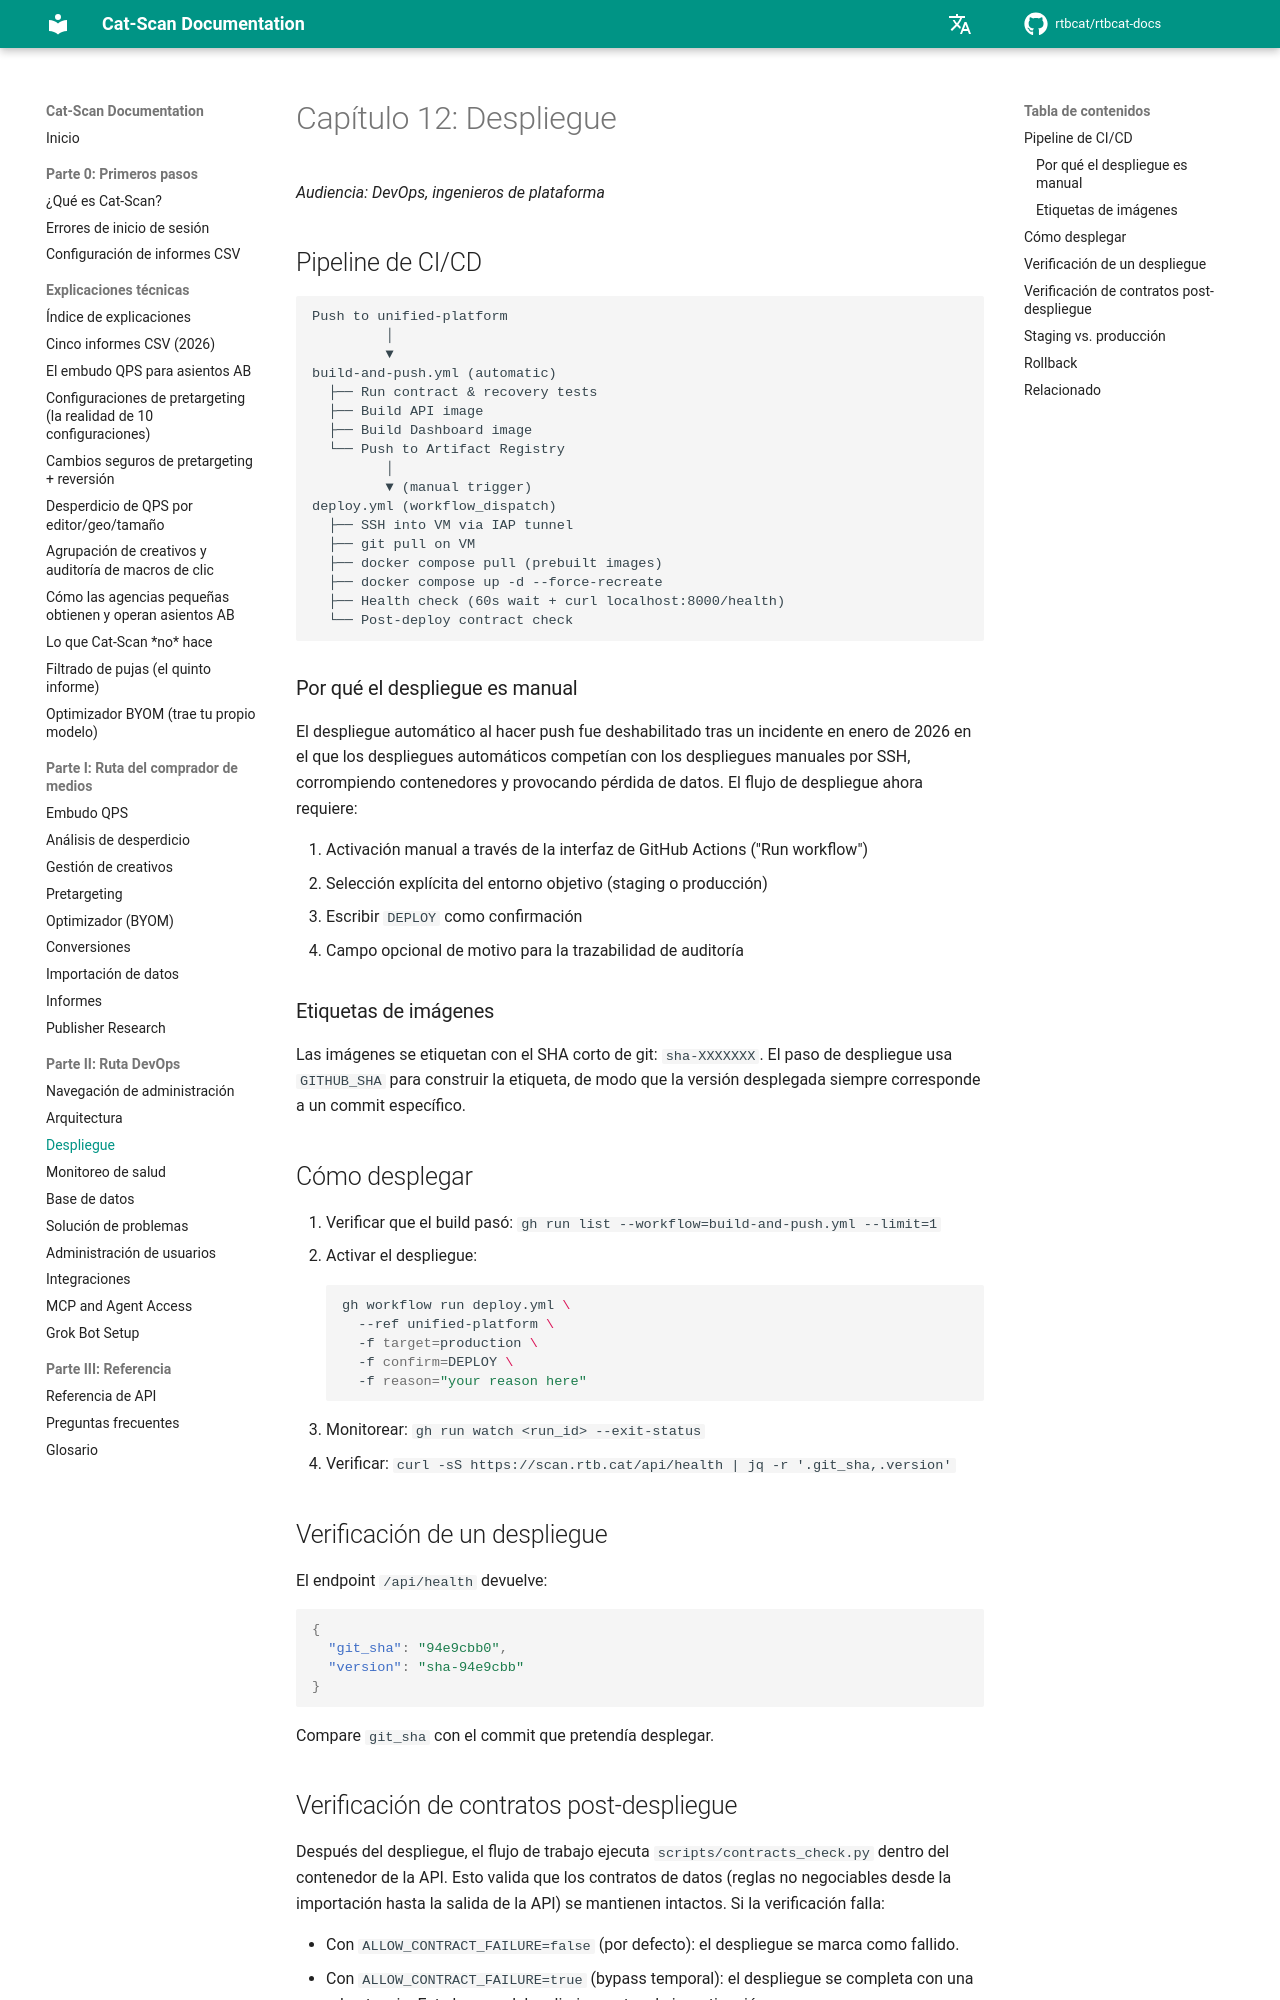

repository: rtbcat/rtbcat-docs · page: es/12-deployment/index.html · generator: mkdocs

# Capítulo 12: Despliegue

*Audiencia: DevOps, ingenieros de plataforma*

## Pipeline de CI/CD

```
Push to unified-platform
         │
         ▼
build-and-push.yml (automatic)
  ├── Run contract & recovery tests
  ├── Build API image
  ├── Build Dashboard image
  └── Push to Artifact Registry
         │
         ▼ (manual trigger)
deploy.yml (workflow_dispatch)
  ├── SSH into VM via IAP tunnel
  ├── git pull on VM
  ├── docker compose pull (prebuilt images)
  ├── docker compose up -d --force-recreate
  ├── Health check (60s wait + curl localhost:8000/health)
  └── Post-deploy contract check
```

### Por qué el despliegue es manual

El despliegue automático al hacer push fue deshabilitado tras un incidente en enero de 2026 en el que los despliegues automáticos competían con los despliegues manuales por SSH, corrompiendo contenedores y provocando pérdida de datos. El flujo de despliegue ahora requiere:

1. Activación manual a través de la interfaz de GitHub Actions ("Run workflow")
2. Selección explícita del entorno objetivo (staging o producción)
3. Escribir `DEPLOY` como confirmación
4. Campo opcional de motivo para la trazabilidad de auditoría

### Etiquetas de imágenes

Las imágenes se etiquetan con el SHA corto de git: `sha-XXXXXXX`. El paso de despliegue usa `GITHUB_SHA` para construir la etiqueta, de modo que la versión desplegada siempre corresponde a un commit específico.

## Cómo desplegar

1. Verificar que el build pasó: `gh run list --workflow=build-and-push.yml --limit=1`
2. Activar el despliegue:
   ```bash
   gh workflow run deploy.yml \
     --ref unified-platform \
     -f target=production \
     -f confirm=DEPLOY \
     -f reason="your reason here"
   ```
3. Monitorear: `gh run watch <run_id> --exit-status`
4. Verificar: `curl -sS https://scan.rtb.cat/api/health | jq -r '.git_sha,.version'`

## Verificación de un despliegue

El endpoint `/api/health` devuelve:

```json
{
  "git_sha": "94e9cbb0",
  "version": "sha-94e9cbb"
}
```

Compare `git_sha` con el commit que pretendía desplegar.
